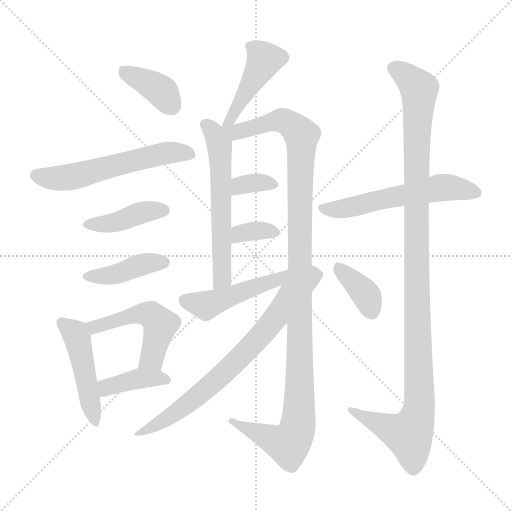
t = 0.00 s
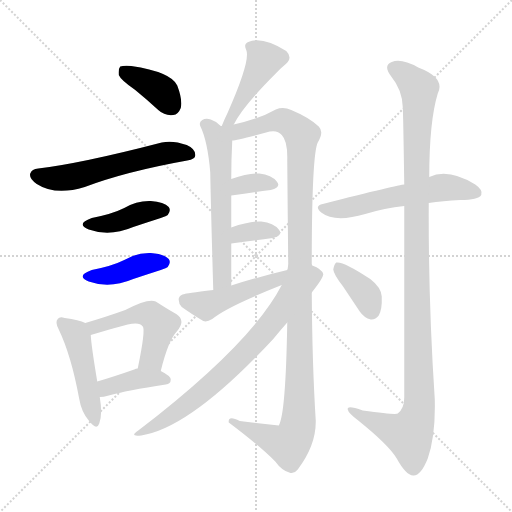
t = 2.37 s
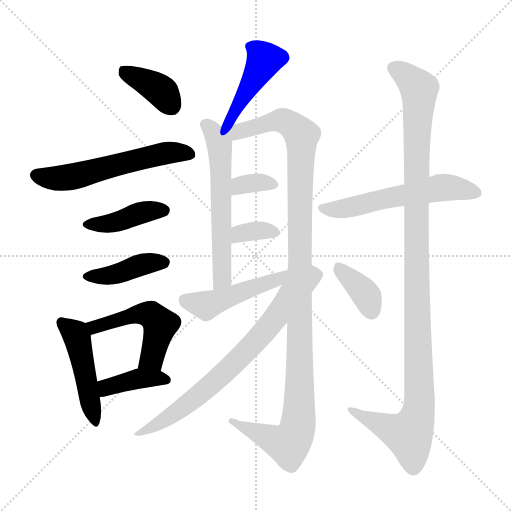
t = 4.73 s
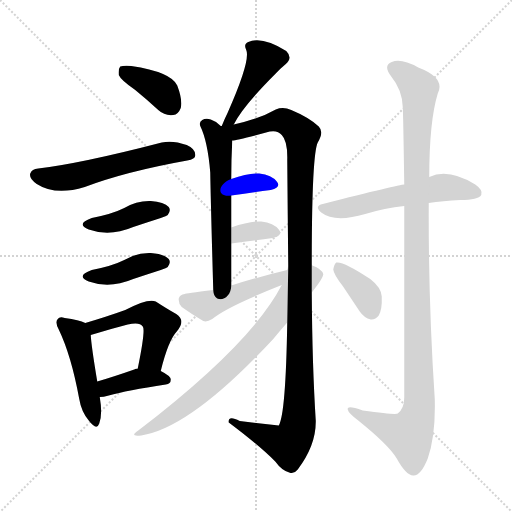
t = 7.10 s
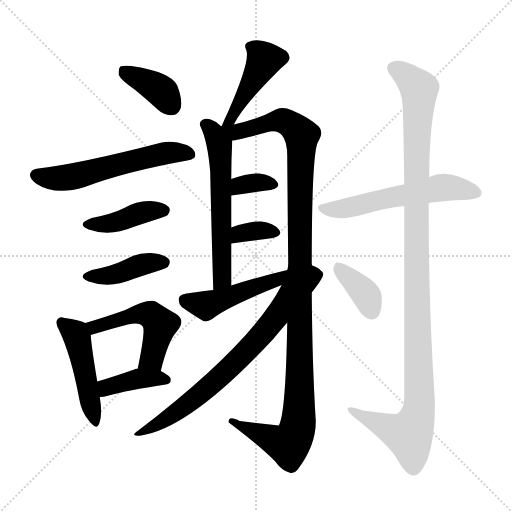
t = 9.46 s
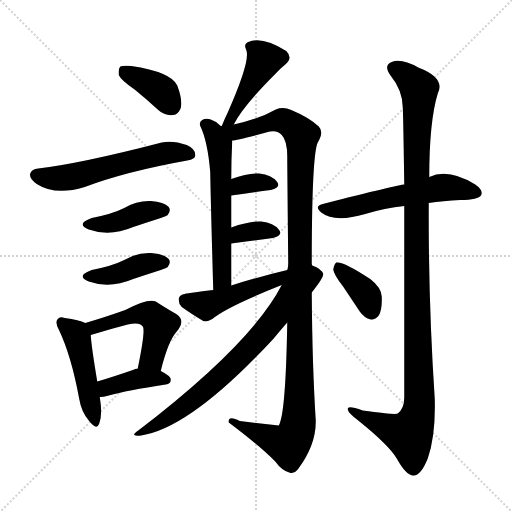
t = 11.83 s

The animated SVG that drew these frames (rendered in a browser with its animation timeline set to each time). Animation: 17 CSS @keyframes rules; one cycle of 11.83 s.

<svg version="1.1" viewBox="0 0 1024 1024" xmlns="http://www.w3.org/2000/svg">
  <g stroke="lightgray" stroke-dasharray="1,1" stroke-width="1" transform="scale(4, 4)">
    <line x1="0" y1="0" x2="256" y2="256"></line>
    <line x1="256" y1="0" x2="0" y2="256"></line>
    <line x1="128" y1="0" x2="128" y2="256"></line>
    <line x1="0" y1="128" x2="256" y2="128"></line>
  </g>
<g transform="scale(1, -1) translate(0, -900)">
   <style type="text/css">
    @keyframes keyframes0 {
      from {
       stroke: blue;
       stroke-dashoffset: 381;
       stroke-width: 128;
       }
       55% {
       animation-timing-function: step-end;
       stroke: blue;
       stroke-dashoffset: 0;
       stroke-width: 128;
       }
       to {
       stroke: black;
       stroke-width: 1024;
       }
       }
       #make-me-a-hanzi-animation-0 {
         animation: keyframes0 0.560059s both;
         animation-delay: 0.000000s;
         animation-timing-function: linear;
       }
    @keyframes keyframes1 {
      from {
       stroke: blue;
       stroke-dashoffset: 570;
       stroke-width: 128;
       }
       65% {
       animation-timing-function: step-end;
       stroke: blue;
       stroke-dashoffset: 0;
       stroke-width: 128;
       }
       to {
       stroke: black;
       stroke-width: 1024;
       }
       }
       #make-me-a-hanzi-animation-1 {
         animation: keyframes1 0.713867s both;
         animation-delay: 0.560059s;
         animation-timing-function: linear;
       }
    @keyframes keyframes2 {
      from {
       stroke: blue;
       stroke-dashoffset: 410;
       stroke-width: 128;
       }
       57% {
       animation-timing-function: step-end;
       stroke: blue;
       stroke-dashoffset: 0;
       stroke-width: 128;
       }
       to {
       stroke: black;
       stroke-width: 1024;
       }
       }
       #make-me-a-hanzi-animation-2 {
         animation: keyframes2 0.583659s both;
         animation-delay: 1.273926s;
         animation-timing-function: linear;
       }
    @keyframes keyframes3 {
      from {
       stroke: blue;
       stroke-dashoffset: 410;
       stroke-width: 128;
       }
       57% {
       animation-timing-function: step-end;
       stroke: blue;
       stroke-dashoffset: 0;
       stroke-width: 128;
       }
       to {
       stroke: black;
       stroke-width: 1024;
       }
       }
       #make-me-a-hanzi-animation-3 {
         animation: keyframes3 0.583659s both;
         animation-delay: 1.857585s;
         animation-timing-function: linear;
       }
    @keyframes keyframes4 {
      from {
       stroke: blue;
       stroke-dashoffset: 470;
       stroke-width: 128;
       }
       60% {
       animation-timing-function: step-end;
       stroke: blue;
       stroke-dashoffset: 0;
       stroke-width: 128;
       }
       to {
       stroke: black;
       stroke-width: 1024;
       }
       }
       #make-me-a-hanzi-animation-4 {
         animation: keyframes4 0.632487s both;
         animation-delay: 2.441243s;
         animation-timing-function: linear;
       }
    @keyframes keyframes5 {
      from {
       stroke: blue;
       stroke-dashoffset: 500;
       stroke-width: 128;
       }
       62% {
       animation-timing-function: step-end;
       stroke: blue;
       stroke-dashoffset: 0;
       stroke-width: 128;
       }
       to {
       stroke: black;
       stroke-width: 1024;
       }
       }
       #make-me-a-hanzi-animation-5 {
         animation: keyframes5 0.656901s both;
         animation-delay: 3.073730s;
         animation-timing-function: linear;
       }
    @keyframes keyframes6 {
      from {
       stroke: blue;
       stroke-dashoffset: 393;
       stroke-width: 128;
       }
       56% {
       animation-timing-function: step-end;
       stroke: blue;
       stroke-dashoffset: 0;
       stroke-width: 128;
       }
       to {
       stroke: black;
       stroke-width: 1024;
       }
       }
       #make-me-a-hanzi-animation-6 {
         animation: keyframes6 0.569824s both;
         animation-delay: 3.730632s;
         animation-timing-function: linear;
       }
    @keyframes keyframes7 {
      from {
       stroke: blue;
       stroke-dashoffset: 448;
       stroke-width: 128;
       }
       59% {
       animation-timing-function: step-end;
       stroke: blue;
       stroke-dashoffset: 0;
       stroke-width: 128;
       }
       to {
       stroke: black;
       stroke-width: 1024;
       }
       }
       #make-me-a-hanzi-animation-7 {
         animation: keyframes7 0.614583s both;
         animation-delay: 4.300456s;
         animation-timing-function: linear;
       }
    @keyframes keyframes8 {
      from {
       stroke: blue;
       stroke-dashoffset: 591;
       stroke-width: 128;
       }
       66% {
       animation-timing-function: step-end;
       stroke: blue;
       stroke-dashoffset: 0;
       stroke-width: 128;
       }
       to {
       stroke: black;
       stroke-width: 1024;
       }
       }
       #make-me-a-hanzi-animation-8 {
         animation: keyframes8 0.730957s both;
         animation-delay: 4.915039s;
         animation-timing-function: linear;
       }
    @keyframes keyframes9 {
      from {
       stroke: blue;
       stroke-dashoffset: 1164;
       stroke-width: 128;
       }
       79% {
       animation-timing-function: step-end;
       stroke: blue;
       stroke-dashoffset: 0;
       stroke-width: 128;
       }
       to {
       stroke: black;
       stroke-width: 1024;
       }
       }
       #make-me-a-hanzi-animation-9 {
         animation: keyframes9 1.197266s both;
         animation-delay: 5.645996s;
         animation-timing-function: linear;
       }
    @keyframes keyframes10 {
      from {
       stroke: blue;
       stroke-dashoffset: 340;
       stroke-width: 128;
       }
       53% {
       animation-timing-function: step-end;
       stroke: blue;
       stroke-dashoffset: 0;
       stroke-width: 128;
       }
       to {
       stroke: black;
       stroke-width: 1024;
       }
       }
       #make-me-a-hanzi-animation-10 {
         animation: keyframes10 0.526693s both;
         animation-delay: 6.843262s;
         animation-timing-function: linear;
       }
    @keyframes keyframes11 {
      from {
       stroke: blue;
       stroke-dashoffset: 345;
       stroke-width: 128;
       }
       53% {
       animation-timing-function: step-end;
       stroke: blue;
       stroke-dashoffset: 0;
       stroke-width: 128;
       }
       to {
       stroke: black;
       stroke-width: 1024;
       }
       }
       #make-me-a-hanzi-animation-11 {
         animation: keyframes11 0.530762s both;
         animation-delay: 7.369954s;
         animation-timing-function: linear;
       }
    @keyframes keyframes12 {
      from {
       stroke: blue;
       stroke-dashoffset: 471;
       stroke-width: 128;
       }
       61% {
       animation-timing-function: step-end;
       stroke: blue;
       stroke-dashoffset: 0;
       stroke-width: 128;
       }
       to {
       stroke: black;
       stroke-width: 1024;
       }
       }
       #make-me-a-hanzi-animation-12 {
         animation: keyframes12 0.633301s both;
         animation-delay: 7.900716s;
         animation-timing-function: linear;
       }
    @keyframes keyframes13 {
      from {
       stroke: blue;
       stroke-dashoffset: 733;
       stroke-width: 128;
       }
       70% {
       animation-timing-function: step-end;
       stroke: blue;
       stroke-dashoffset: 0;
       stroke-width: 128;
       }
       to {
       stroke: black;
       stroke-width: 1024;
       }
       }
       #make-me-a-hanzi-animation-13 {
         animation: keyframes13 0.846517s both;
         animation-delay: 8.534017s;
         animation-timing-function: linear;
       }
    @keyframes keyframes14 {
      from {
       stroke: blue;
       stroke-dashoffset: 570;
       stroke-width: 128;
       }
       65% {
       animation-timing-function: step-end;
       stroke: blue;
       stroke-dashoffset: 0;
       stroke-width: 128;
       }
       to {
       stroke: black;
       stroke-width: 1024;
       }
       }
       #make-me-a-hanzi-animation-14 {
         animation: keyframes14 0.713867s both;
         animation-delay: 9.380534s;
         animation-timing-function: linear;
       }
    @keyframes keyframes15 {
      from {
       stroke: blue;
       stroke-dashoffset: 1143;
       stroke-width: 128;
       }
       79% {
       animation-timing-function: step-end;
       stroke: blue;
       stroke-dashoffset: 0;
       stroke-width: 128;
       }
       to {
       stroke: black;
       stroke-width: 1024;
       }
       }
       #make-me-a-hanzi-animation-15 {
         animation: keyframes15 1.180176s both;
         animation-delay: 10.094401s;
         animation-timing-function: linear;
       }
    @keyframes keyframes16 {
      from {
       stroke: blue;
       stroke-dashoffset: 368;
       stroke-width: 128;
       }
       55% {
       animation-timing-function: step-end;
       stroke: blue;
       stroke-dashoffset: 0;
       stroke-width: 128;
       }
       to {
       stroke: black;
       stroke-width: 1024;
       }
       }
       #make-me-a-hanzi-animation-16 {
         animation: keyframes16 0.549479s both;
         animation-delay: 11.274577s;
         animation-timing-function: linear;
       }
</style>
<path d="M 270.5 720.0 Q 292.5 702.0 316.5 680.0 Q 329.5 668.0 346.5 670.0 Q 356.5 671.0 361.5 684.0 Q 365.5 700.0 354.5 729.0 Q 342.5 756.0 262.5 768.0 Q 246.5 769.0 240.5 767.0 Q 236.5 763.0 237.5 750.0 Q 241.5 740.0 270.5 720.0 Z" fill="lightgray"></path> 
<path d="M 76.5 563.0 Q 63.5 562.0 60.5 553.0 Q 57.5 543.0 73.5 532.0 Q 110.5 508.0 169.5 526.0 Q 251.5 557.0 374.5 579.0 Q 390.5 582.0 390.5 589.0 Q 391.5 602.0 373.5 610.0 Q 345.5 620.0 323.5 615.0 Q 161.5 573.0 76.5 563.0 Z" fill="lightgray"></path> 
<path d="M 183.5 464.0 Q 150.5 452.0 177.5 441.0 Q 219.5 426.0 266.5 446.0 Q 293.5 455.0 321.5 464.0 Q 333.5 468.0 335.5 470.0 Q 342.5 479.0 337.5 486.0 Q 328.5 496.0 301.5 498.0 Q 273.5 499.0 248.5 484.0 Q 224.5 472.0 183.5 464.0 Z" fill="lightgray"></path> 
<path d="M 183.5 360.0 Q 150.5 348.0 177.5 337.0 Q 219.5 322.0 266.5 342.0 Q 293.5 351.0 321.5 360.0 Q 333.5 364.0 335.5 366.0 Q 342.5 375.0 337.5 382.0 Q 328.5 392.0 301.5 394.0 Q 273.5 395.0 248.5 380.0 Q 224.5 368.0 183.5 360.0 Z" fill="lightgray"></path> 
<path d="M 170.5 254.0 Q 158.5 260.0 129.5 264.0 Q 119.5 268.0 115.5 262.0 Q 109.5 256.0 117.5 241.0 Q 142.5 189.0 158.5 102.0 Q 162.5 77.0 177.5 59.0 Q 193.5 38.0 198.5 53.0 Q 205.5 71.0 199.5 106.0 L 194.5 137.0 Q 182.5 209.0 181.5 230.0 C 180.5 250.0 180.5 250.0 170.5 254.0 Z" fill="lightgray"></path> 
<path d="M 321.5 158.0 Q 336.5 219.0 353.5 237.0 Q 372.5 259.0 352.5 272.0 Q 334.5 282.0 311.5 297.0 Q 296.5 304.0 250.5 280.0 Q 214.5 267.0 170.5 254.0 C 141.5 245.0 152.5 221.0 181.5 230.0 Q 220.5 242.0 255.5 251.0 Q 279.5 257.0 285.5 247.0 Q 291.5 241.0 275.5 163.0 C 269.5 134.0 314.5 129.0 321.5 158.0 Z" fill="lightgray"></path> 
<path d="M 199.5 106.0 Q 206.5 106.0 217.5 109.0 Q 253.5 119.0 331.5 131.0 Q 341.5 132.0 341.5 141.0 Q 341.5 148.0 321.5 158.0 L 275.5 163.0 Q 271.5 163.0 268.5 161.0 Q 225.5 146.0 194.5 137.0 C 165.5 129.0 169.5 104.0 199.5 106.0 Z" fill="lightgray"></path> 
<path d="M 467.5 651.0 Q 485.5 687.0 550.5 752.0 Q 559.5 762.0 570.5 771.0 Q 586.5 784.0 572.5 798.0 Q 524.5 828.0 496.5 816.0 Q 486.5 812.0 492.5 800.0 Q 501.5 779.0 455.5 675.0 Q 449.5 663.0 443.5 648.0 C 432.5 620.0 453.5 625.0 467.5 651.0 Z" fill="lightgray"></path> 
<path d="M 443.5 648.0 L 441.5 648.0 Q 431.5 658.0 421.5 661.0 Q 411.5 664.0 404.5 660.0 Q 397.5 656.0 400.5 648.0 Q 415.5 617.0 420.5 555.0 Q 421.5 495.0 426.5 320.0 C 427.5 290.0 462.5 299.0 462.5 329.0 Q 462.5 372.0 462.5 413.0 L 462.5 445.0 Q 462.5 479.0 462.5 509.0 L 462.5 542.0 Q 462.5 581.0 464.5 619.0 C 465.5 633.0 465.5 633.0 443.5 648.0 Z" fill="lightgray"></path> 
<path d="M 574.5 255.0 Q 571.5 72.0 557.5 49.0 L 479.5 58.0 Q 455.5 70.0 457.5 55.0 Q 517.5 10.0 550.5 -23.0 Q 563.5 -41.0 578.5 -45.0 Q 587.5 -49.0 595.5 -39.0 Q 632.5 10.0 631.5 59.0 Q 624.5 168.0 623.5 315.0 L 623.5 371.0 Q 623.5 590.0 635.5 615.0 Q 648.5 636.0 637.5 647.0 Q 618.5 665.0 582.5 680.0 Q 566.5 687.0 551.5 681.0 Q 518.5 662.0 467.5 651.0 C 434.5 643.0 415.5 609.0 464.5 619.0 Q 473.5 619.0 539.5 637.0 Q 555.5 640.0 563.5 630.0 Q 575.5 618.0 574.5 580.0 Q 575.5 466.0 576.5 368.0 L 574.5 255.0 Z" fill="lightgray"></path> 
<path d="M 462.5 509.0 Q 507.5 516.0 541.5 520.0 Q 563.5 526.0 553.5 537.0 Q 543.5 550.0 518.5 553.0 Q 496.5 554.0 462.5 542.0 C 434.5 532.0 432.5 504.0 462.5 509.0 Z" fill="lightgray"></path> 
<path d="M 462.5 413.0 Q 510.5 419.0 545.5 424.0 Q 567.5 430.0 557.5 441.0 Q 547.5 454.0 522.5 457.0 Q 500.5 458.0 462.5 445.0 C 434.5 435.0 432.5 409.0 462.5 413.0 Z" fill="lightgray"></path> 
<path d="M 426.5 320.0 Q 369.5 313.0 369.5 312.0 Q 359.5 311.0 357.5 303.0 Q 356.5 293.0 363.5 286.0 Q 381.5 273.0 406.5 258.0 Q 413.5 255.0 424.5 262.0 Q 452.5 286.0 563.5 330.0 C 591.5 341.0 603.5 367.0 574.5 360.0 Q 519.5 347.0 462.5 329.0 L 426.5 320.0 Z" fill="lightgray"></path> 
<path d="M 623.5 315.0 Q 647.5 345.0 646.5 352.0 Q 643.5 362.0 624.5 369.0 L 623.5 371.0 C 597.5 386.0 584.5 394.0 576.5 368.0 Q 575.5 367.0 575.5 363.0 Q 574.5 362.0 574.5 360.0 L 563.5 330.0 Q 502.5 212.0 276.5 39.0 Q 257.5 26.0 282.5 29.0 Q 381.5 44.0 546.5 222.0 Q 559.5 238.0 574.5 255.0 L 623.5 315.0 Z" fill="lightgray"></path> 
<path d="M 857.5 494.0 Q 885.5 498.0 920.5 500.0 Q 956.5 500.0 962.5 510.0 Q 966.5 520.0 950.5 531.0 Q 896.5 564.0 858.5 546.0 L 808.5 531.0 Q 798.5 531.0 645.5 492.0 Q 627.5 488.0 642.5 475.0 Q 669.5 454.0 730.5 472.0 Q 769.5 484.0 808.5 488.0 L 857.5 494.0 Z" fill="lightgray"></path> 
<path d="M 808.5 488.0 Q 808.5 347.0 808.5 105.0 Q 808.5 83.0 795.5 73.0 Q 791.5 70.0 725.5 79.0 Q 692.5 91.0 695.5 81.0 Q 696.5 74.0 716.5 59.0 Q 777.5 10.0 793.5 -17.0 Q 811.5 -50.0 826.5 -51.0 Q 841.5 -52.0 855.5 -17.0 Q 871.5 29.0 869.5 102.0 Q 856.5 298.0 857.5 494.0 L 858.5 546.0 Q 858.5 657.0 875.5 713.0 Q 891.5 744.0 836.5 765.0 Q 802.5 784.0 783.5 776.0 Q 765.5 769.0 782.5 747.0 Q 804.5 720.0 805.5 686.0 Q 806.5 670.0 808.5 531.0 L 808.5 488.0 Z" fill="lightgray"></path> 
<path d="M 685.5 328.0 Q 701.5 304.0 719.5 277.0 Q 728.5 264.0 741.5 261.0 Q 750.5 260.0 757.5 269.0 Q 764.5 281.0 763.5 307.0 Q 762.5 325.0 740.5 342.0 Q 686.5 378.0 672.5 375.0 Q 668.5 372.0 666.5 361.0 Q 667.5 351.0 685.5 328.0 Z" fill="lightgray"></path> 
      <clipPath id="make-me-a-hanzi-clip-0">
      <path d="M 270.5 720.0 Q 292.5 702.0 316.5 680.0 Q 329.5 668.0 346.5 670.0 Q 356.5 671.0 361.5 684.0 Q 365.5 700.0 354.5 729.0 Q 342.5 756.0 262.5 768.0 Q 246.5 769.0 240.5 767.0 Q 236.5 763.0 237.5 750.0 Q 241.5 740.0 270.5 720.0 Z" fill="lightgray"></path>
      </clipPath>
      <path clip-path="url(#make-me-a-hanzi-clip-0)" d="M 245.5 761.0 L 320.5 719.0 L 343.5 688.0 " fill="none" id="make-me-a-hanzi-animation-0" stroke-dasharray="253 506" stroke-linecap="round"></path>

      <clipPath id="make-me-a-hanzi-clip-1">
      <path d="M 76.5 563.0 Q 63.5 562.0 60.5 553.0 Q 57.5 543.0 73.5 532.0 Q 110.5 508.0 169.5 526.0 Q 251.5 557.0 374.5 579.0 Q 390.5 582.0 390.5 589.0 Q 391.5 602.0 373.5 610.0 Q 345.5 620.0 323.5 615.0 Q 161.5 573.0 76.5 563.0 Z" fill="lightgray"></path>
      </clipPath>
      <path clip-path="url(#make-me-a-hanzi-clip-1)" d="M 71.5 550.0 L 128.5 544.0 L 318.5 592.0 L 379.5 592.0 " fill="none" id="make-me-a-hanzi-animation-1" stroke-dasharray="442 884" stroke-linecap="round"></path>

      <clipPath id="make-me-a-hanzi-clip-2">
      <path d="M 183.5 464.0 Q 150.5 452.0 177.5 441.0 Q 219.5 426.0 266.5 446.0 Q 293.5 455.0 321.5 464.0 Q 333.5 468.0 335.5 470.0 Q 342.5 479.0 337.5 486.0 Q 328.5 496.0 301.5 498.0 Q 273.5 499.0 248.5 484.0 Q 224.5 472.0 183.5 464.0 Z" fill="lightgray"></path>
      </clipPath>
      <path clip-path="url(#make-me-a-hanzi-clip-2)" d="M 177.5 453.0 L 225.5 455.0 L 284.5 475.0 L 327.5 479.0 " fill="none" id="make-me-a-hanzi-animation-2" stroke-dasharray="282 564" stroke-linecap="round"></path>

      <clipPath id="make-me-a-hanzi-clip-3">
      <path d="M 183.5 360.0 Q 150.5 348.0 177.5 337.0 Q 219.5 322.0 266.5 342.0 Q 293.5 351.0 321.5 360.0 Q 333.5 364.0 335.5 366.0 Q 342.5 375.0 337.5 382.0 Q 328.5 392.0 301.5 394.0 Q 273.5 395.0 248.5 380.0 Q 224.5 368.0 183.5 360.0 Z" fill="lightgray"></path>
      </clipPath>
      <path clip-path="url(#make-me-a-hanzi-clip-3)" d="M 177.5 349.0 L 225.5 351.0 L 284.5 371.0 L 327.5 375.0 " fill="none" id="make-me-a-hanzi-animation-3" stroke-dasharray="282 564" stroke-linecap="round"></path>

      <clipPath id="make-me-a-hanzi-clip-4">
      <path d="M 170.5 254.0 Q 158.5 260.0 129.5 264.0 Q 119.5 268.0 115.5 262.0 Q 109.5 256.0 117.5 241.0 Q 142.5 189.0 158.5 102.0 Q 162.5 77.0 177.5 59.0 Q 193.5 38.0 198.5 53.0 Q 205.5 71.0 199.5 106.0 L 194.5 137.0 Q 182.5 209.0 181.5 230.0 C 180.5 250.0 180.5 250.0 170.5 254.0 Z" fill="lightgray"></path>
      </clipPath>
      <path clip-path="url(#make-me-a-hanzi-clip-4)" d="M 123.5 255.0 L 150.5 233.0 L 157.5 213.0 L 188.5 58.0 " fill="none" id="make-me-a-hanzi-animation-4" stroke-dasharray="342 684" stroke-linecap="round"></path>

      <clipPath id="make-me-a-hanzi-clip-5">
      <path d="M 321.5 158.0 Q 336.5 219.0 353.5 237.0 Q 372.5 259.0 352.5 272.0 Q 334.5 282.0 311.5 297.0 Q 296.5 304.0 250.5 280.0 Q 214.5 267.0 170.5 254.0 C 141.5 245.0 152.5 221.0 181.5 230.0 Q 220.5 242.0 255.5 251.0 Q 279.5 257.0 285.5 247.0 Q 291.5 241.0 275.5 163.0 C 269.5 134.0 314.5 129.0 321.5 158.0 Z" fill="lightgray"></path>
      </clipPath>
      <path clip-path="url(#make-me-a-hanzi-clip-5)" d="M 179.5 251.0 L 201.5 248.0 L 267.5 271.0 L 302.5 270.0 L 320.5 251.0 L 303.5 183.0 L 284.5 174.0 " fill="none" id="make-me-a-hanzi-animation-5" stroke-dasharray="372 744" stroke-linecap="round"></path>

      <clipPath id="make-me-a-hanzi-clip-6">
      <path d="M 199.5 106.0 Q 206.5 106.0 217.5 109.0 Q 253.5 119.0 331.5 131.0 Q 341.5 132.0 341.5 141.0 Q 341.5 148.0 321.5 158.0 L 275.5 163.0 Q 271.5 163.0 268.5 161.0 Q 225.5 146.0 194.5 137.0 C 165.5 129.0 169.5 104.0 199.5 106.0 Z" fill="lightgray"></path>
      </clipPath>
      <path clip-path="url(#make-me-a-hanzi-clip-6)" d="M 202.5 114.0 L 218.5 127.0 L 277.5 143.0 L 332.5 140.0 " fill="none" id="make-me-a-hanzi-animation-6" stroke-dasharray="265 530" stroke-linecap="round"></path>

      <clipPath id="make-me-a-hanzi-clip-7">
      <path d="M 467.5 651.0 Q 485.5 687.0 550.5 752.0 Q 559.5 762.0 570.5 771.0 Q 586.5 784.0 572.5 798.0 Q 524.5 828.0 496.5 816.0 Q 486.5 812.0 492.5 800.0 Q 501.5 779.0 455.5 675.0 Q 449.5 663.0 443.5 648.0 C 432.5 620.0 453.5 625.0 467.5 651.0 Z" fill="lightgray"></path>
      </clipPath>
      <path clip-path="url(#make-me-a-hanzi-clip-7)" d="M 499.5 807.0 L 514.5 799.0 L 528.5 781.0 L 460.5 660.0 L 448.5 654.0 " fill="none" id="make-me-a-hanzi-animation-7" stroke-dasharray="320 640" stroke-linecap="round"></path>

      <clipPath id="make-me-a-hanzi-clip-8">
      <path d="M 443.5 648.0 L 441.5 648.0 Q 431.5 658.0 421.5 661.0 Q 411.5 664.0 404.5 660.0 Q 397.5 656.0 400.5 648.0 Q 415.5 617.0 420.5 555.0 Q 421.5 495.0 426.5 320.0 C 427.5 290.0 462.5 299.0 462.5 329.0 Q 462.5 372.0 462.5 413.0 L 462.5 445.0 Q 462.5 479.0 462.5 509.0 L 462.5 542.0 Q 462.5 581.0 464.5 619.0 C 465.5 633.0 465.5 633.0 443.5 648.0 Z" fill="lightgray"></path>
      </clipPath>
      <path clip-path="url(#make-me-a-hanzi-clip-8)" d="M 411.5 651.0 L 430.5 629.0 L 440.5 597.0 L 444.5 343.0 L 429.5 332.0 " fill="none" id="make-me-a-hanzi-animation-8" stroke-dasharray="463 926" stroke-linecap="round"></path>

      <clipPath id="make-me-a-hanzi-clip-9">
      <path d="M 574.5 255.0 Q 571.5 72.0 557.5 49.0 L 479.5 58.0 Q 455.5 70.0 457.5 55.0 Q 517.5 10.0 550.5 -23.0 Q 563.5 -41.0 578.5 -45.0 Q 587.5 -49.0 595.5 -39.0 Q 632.5 10.0 631.5 59.0 Q 624.5 168.0 623.5 315.0 L 623.5 371.0 Q 623.5 590.0 635.5 615.0 Q 648.5 636.0 637.5 647.0 Q 618.5 665.0 582.5 680.0 Q 566.5 687.0 551.5 681.0 Q 518.5 662.0 467.5 651.0 C 434.5 643.0 415.5 609.0 464.5 619.0 Q 473.5 619.0 539.5 637.0 Q 555.5 640.0 563.5 630.0 Q 575.5 618.0 574.5 580.0 Q 575.5 466.0 576.5 368.0 L 574.5 255.0 Z" fill="lightgray"></path>
      </clipPath>
      <path clip-path="url(#make-me-a-hanzi-clip-9)" d="M 449.5 645.0 L 472.5 636.0 L 563.5 659.0 L 603.5 630.0 L 594.5 43.0 L 575.5 11.0 L 468.5 54.0 " fill="none" id="make-me-a-hanzi-animation-9" stroke-dasharray="1036 2072" stroke-linecap="round"></path>

      <clipPath id="make-me-a-hanzi-clip-10">
      <path d="M 462.5 509.0 Q 507.5 516.0 541.5 520.0 Q 563.5 526.0 553.5 537.0 Q 543.5 550.0 518.5 553.0 Q 496.5 554.0 462.5 542.0 C 434.5 532.0 432.5 504.0 462.5 509.0 Z" fill="lightgray"></path>
      </clipPath>
      <path clip-path="url(#make-me-a-hanzi-clip-10)" d="M 470.5 515.0 L 475.5 526.0 L 490.5 532.0 L 522.5 536.0 L 545.5 530.0 " fill="none" id="make-me-a-hanzi-animation-10" stroke-dasharray="212 424" stroke-linecap="round"></path>

      <clipPath id="make-me-a-hanzi-clip-11">
      <path d="M 462.5 413.0 Q 510.5 419.0 545.5 424.0 Q 567.5 430.0 557.5 441.0 Q 547.5 454.0 522.5 457.0 Q 500.5 458.0 462.5 445.0 C 434.5 435.0 432.5 409.0 462.5 413.0 Z" fill="lightgray"></path>
      </clipPath>
      <path clip-path="url(#make-me-a-hanzi-clip-11)" d="M 469.5 418.0 L 480.5 433.0 L 492.5 436.0 L 524.5 439.0 L 549.5 434.0 " fill="none" id="make-me-a-hanzi-animation-11" stroke-dasharray="217 434" stroke-linecap="round"></path>

      <clipPath id="make-me-a-hanzi-clip-12">
      <path d="M 426.5 320.0 Q 369.5 313.0 369.5 312.0 Q 359.5 311.0 357.5 303.0 Q 356.5 293.0 363.5 286.0 Q 381.5 273.0 406.5 258.0 Q 413.5 255.0 424.5 262.0 Q 452.5 286.0 563.5 330.0 C 591.5 341.0 603.5 367.0 574.5 360.0 Q 519.5 347.0 462.5 329.0 L 426.5 320.0 Z" fill="lightgray"></path>
      </clipPath>
      <path clip-path="url(#make-me-a-hanzi-clip-12)" d="M 369.5 300.0 L 411.5 289.0 L 548.5 337.0 L 568.5 354.0 " fill="none" id="make-me-a-hanzi-animation-12" stroke-dasharray="343 686" stroke-linecap="round"></path>

      <clipPath id="make-me-a-hanzi-clip-13">
      <path d="M 623.5 315.0 Q 647.5 345.0 646.5 352.0 Q 643.5 362.0 624.5 369.0 L 623.5 371.0 C 597.5 386.0 584.5 394.0 576.5 368.0 Q 575.5 367.0 575.5 363.0 Q 574.5 362.0 574.5 360.0 L 563.5 330.0 Q 502.5 212.0 276.5 39.0 Q 257.5 26.0 282.5 29.0 Q 381.5 44.0 546.5 222.0 Q 559.5 238.0 574.5 255.0 L 623.5 315.0 Z" fill="lightgray"></path>
      </clipPath>
      <path clip-path="url(#make-me-a-hanzi-clip-13)" d="M 635.5 351.0 L 600.5 338.0 L 522.5 229.0 L 450.5 156.0 L 352.5 76.0 L 285.5 38.0 " fill="none" id="make-me-a-hanzi-animation-13" stroke-dasharray="605 1210" stroke-linecap="round"></path>

      <clipPath id="make-me-a-hanzi-clip-14">
      <path d="M 857.5 494.0 Q 885.5 498.0 920.5 500.0 Q 956.5 500.0 962.5 510.0 Q 966.5 520.0 950.5 531.0 Q 896.5 564.0 858.5 546.0 L 808.5 531.0 Q 798.5 531.0 645.5 492.0 Q 627.5 488.0 642.5 475.0 Q 669.5 454.0 730.5 472.0 Q 769.5 484.0 808.5 488.0 L 857.5 494.0 Z" fill="lightgray"></path>
      </clipPath>
      <path clip-path="url(#make-me-a-hanzi-clip-14)" d="M 644.5 483.0 L 699.5 484.0 L 881.5 525.0 L 953.5 514.0 " fill="none" id="make-me-a-hanzi-animation-14" stroke-dasharray="442 884" stroke-linecap="round"></path>

      <clipPath id="make-me-a-hanzi-clip-15">
      <path d="M 808.5 488.0 Q 808.5 347.0 808.5 105.0 Q 808.5 83.0 795.5 73.0 Q 791.5 70.0 725.5 79.0 Q 692.5 91.0 695.5 81.0 Q 696.5 74.0 716.5 59.0 Q 777.5 10.0 793.5 -17.0 Q 811.5 -50.0 826.5 -51.0 Q 841.5 -52.0 855.5 -17.0 Q 871.5 29.0 869.5 102.0 Q 856.5 298.0 857.5 494.0 L 858.5 546.0 Q 858.5 657.0 875.5 713.0 Q 891.5 744.0 836.5 765.0 Q 802.5 784.0 783.5 776.0 Q 765.5 769.0 782.5 747.0 Q 804.5 720.0 805.5 686.0 Q 806.5 670.0 808.5 531.0 L 808.5 488.0 Z" fill="lightgray"></path>
      </clipPath>
      <path clip-path="url(#make-me-a-hanzi-clip-15)" d="M 789.5 761.0 L 818.5 743.0 L 838.5 718.0 L 831.5 545.0 L 838.5 93.0 L 833.5 61.0 L 817.5 31.0 L 733.5 63.0 L 714.5 72.0 L 712.5 79.0 L 701.5 79.0 " fill="none" id="make-me-a-hanzi-animation-15" stroke-dasharray="1015 2030" stroke-linecap="round"></path>

      <clipPath id="make-me-a-hanzi-clip-16">
      <path d="M 685.5 328.0 Q 701.5 304.0 719.5 277.0 Q 728.5 264.0 741.5 261.0 Q 750.5 260.0 757.5 269.0 Q 764.5 281.0 763.5 307.0 Q 762.5 325.0 740.5 342.0 Q 686.5 378.0 672.5 375.0 Q 668.5 372.0 666.5 361.0 Q 667.5 351.0 685.5 328.0 Z" fill="lightgray"></path>
      </clipPath>
      <path clip-path="url(#make-me-a-hanzi-clip-16)" d="M 675.5 365.0 L 727.5 316.0 L 742.5 278.0 " fill="none" id="make-me-a-hanzi-animation-16" stroke-dasharray="240 480" stroke-linecap="round"></path>

</g>
</svg>
